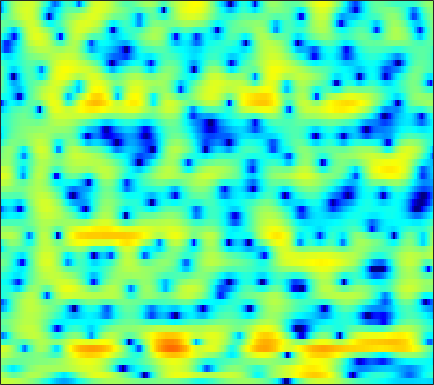

Data behind this chart, as committed beside it:
3.0727, 3.0808, 3.0621, 3.006, 2.936, 2.8086, 2.6471, 2.5077, 2.2943, 2.0441, 1.7396, 1.4905, 1.1113, 0.67094, 0.29276, -0.27439, -0.87812, -1.3991, -2.1625, -2.9917, -3.8941, -4.6072, -5.5988, -6.6097
2.194, 1.615, 0.7697, -0.07131, -0.631, -1.153, -1.296, -1.14, -0.6639, -0.02871, 0.6163, 1.052, 1.542, 1.893, 2.06, 2.16, 2.112, 1.982, 1.689, 1.253, 0.6803, 0.1626, -0.6419, -1.587
-1.133, -1.969, -3.276, -4.715, -5.768, -6.762, -6.807, -6.216, -4.988, -3.647, -2.424, -1.628, -0.7415, -0.02785, 0.4013, 0.8494, 1.182, 1.366, 1.53, 1.62, 1.656, 1.656, 1.635, 1.602
0.2825, 0.03422, -0.306, -0.6382, -0.8601, -1.094, -1.234, -1.28, -1.271, -1.185, -1.038, -0.908, -0.7197, -0.5308, -0.4006, -0.2447, -0.1138, -0.03091, 0.0479, 0.1001, 0.1353, 0.1578, 0.2051, 0.281
2.811, 2.583, 2.238, 1.826, 1.488, 1.006, 0.4929, 0.1134, -0.3479, -0.7241, -0.9593, -1.027, -0.9697, -0.7827, -0.5939, -0.3338, -0.1262, -0.0448, -0.06743, -0.2492, -0.6268, -1.028, -1.689, -2.402
3.983, 3.729, 3.325, 2.774, 2.274, 1.415, 0.2323, -0.936, -3.062, -6.192, -10.64, -12.72, -8.9, -4.829, -2.673, -0.6504, 0.6654, 1.298, 1.713, 1.707, 1.28, 0.6532, -0.6377, -2.552
-3.284, -3.591, -3.384, -2.756, -2.233, -1.719, -1.481, -1.5, -1.759, -2.162, -2.425, -2.351, -1.797, -0.8971, -0.1456, 0.7696, 1.464, 1.816, 2.05, 2.052, 1.853, 1.592, 1.142, 0.6878
-10.74, -12.02, -9.587, -6.189, -4.17, -2.156, -0.709, 0.1041, 0.9289, 1.534, 1.995, 2.273, 2.578, 2.807, 2.924, 2.982, 2.897, 2.721, 2.329, 1.731, 0.9261, 0.1863, -0.9517, -2.183
-1.99, -1.87, -1.517, -0.9767, -0.4868, 0.2156, 0.9072, 1.383, 1.939, 2.402, 2.756, 2.948, 3.099, 3.128, 3.06, 2.837, 2.444, 2.034, 1.3, 0.312, -0.9758, -2.173, -4.205, -6.961
-1.307, -1.136, -0.8329, -0.4459, -0.1141, 0.3609, 0.8419, 1.192, 1.624, 1.99, 2.279, 2.431, 2.544, 2.55, 2.47, 2.253, 1.902, 1.546, 0.9404, 0.1917, -0.703, -1.451, -2.546, -3.668
-3.278, -3.094, -2.655, -2.057, -1.527, -0.7942, -0.06555, 0.4433, 1.059, 1.583, 1.992, 2.229, 2.434, 2.522, 2.508, 2.392, 2.16, 1.909, 1.491, 0.9835, 0.3977, -0.08544, -0.7592, -1.466
-10.18, -9.842, -8.133, -5.991, -4.492, -2.757, -1.318, -0.411, 0.5937, 1.389, 1.995, 2.337, 2.65, 2.802, 2.814, 2.717, 2.496, 2.267, 1.889, 1.46, 0.9997, 0.6475, 0.1769, -0.3016
-13.64, -13.08, -9.97, -6.901, -5.045, -3.068, -1.5, -0.5337, 0.5342, 1.384, 2.041, 2.412, 2.737, 2.868, 2.838, 2.602, 2.156, 1.694, 0.9365, 0.1107, -0.5995, -0.9596, -1.113, -0.9525
-4.711, -4.501, -4.023, -3.404, -2.901, -2.243, -1.589, -1.097, -0.41, 0.3136, 1.042, 1.535, 2.07, 2.385, 2.446, 2.2, 1.527, 0.6697, -1.117, -3.992, -8.919, -14.79, -11.27, -5.216
-4.892, -4.579, -4.474, -4.718, -5.145, -6.002, -7.112, -7.831, -7.916, -6.549, -4.49, -3.01, -1.353, -0.1395, 0.4825, 0.9518, 1.01, 0.7913, 0.1965, -0.6608, -1.466, -1.735, -1.358, -0.2373
-5.576, -5.463, -5.702, -6.393, -7.272, -9.055, -11.72, -14.42, -16.44, -12.98, -8.983, -6.676, -4.3, -2.522, -1.495, -0.4372, 0.3244, 0.7369, 1.136, 1.408, 1.629, 1.812, 2.106, 2.448
-3.886, -4.065, -4.446, -5.009, -5.506, -6.223, -6.862, -7.186, -7.255, -6.825, -5.964, -5.131, -3.911, -2.684, -1.801, -0.7171, 0.2112, 0.82, 1.486, 2.019, 2.422, 2.642, 2.851, 2.966
-1.663, -2, -2.546, -3.196, -3.763, -4.591, -5.455, -6.069, -6.696, -6.892, -6.499, -5.806, -4.509, -3.064, -1.97, -0.6091, 0.5734, 1.326, 2.14, 2.755, 3.178, 3.363, 3.426, 3.292
-0.3337, -0.6937, -1.281, -2.042, -2.77, -4.05, -5.821, -7.63, -11.2, -17.18, -17.73, -12.35, -7.473, -4.178, -2.329, -0.3845, 1.129, 2.027, 2.972, 3.634, 4.024, 4.152, 4.091, 3.742
-1.998, -1.984, -2, -2.191, -2.498, -3.162, -4.13, -5.06, -6.385, -7.345, -7.256, -6.371, -4.667, -2.846, -1.576, -0.104, 1.145, 1.921, 2.763, 3.366, 3.712, 3.812, 3.736, 3.406
-7.229, -5.353, -3.607, -2.54, -2.099, -1.871, -1.949, -2.137, -2.467, -2.764, -2.927, -2.887, -2.606, -2.04, -1.463, -0.5449, 0.4165, 1.098, 1.871, 2.436, 2.785, 2.88, 2.806, 2.537
-3.98, -2.57, -1.074, -0.0833, 0.3733, 0.6335, 0.5419, 0.2675, -0.3606, -1.311, -2.544, -3.624, -4.943, -5.392, -4.713, -2.917, -0.9963, 0.2493, 1.507, 2.295, 2.653, 2.636, 2.254, 1.53
1.766, 1.938, 2.199, 2.386, 2.435, 2.341, 2.009, 1.57, 0.6826, -0.6558, -2.632, -4.774, -8.982, -12.88, -9.894, -4.897, -1.617, 0.06718, 1.575, 2.429, 2.648, 2.425, 1.534, -0.1884
0.625, 0.6047, 0.5885, 0.5659, 0.5121, 0.3744, 0.1429, -0.1032, -0.5352, -1.061, -1.641, -2.038, -2.386, -2.339, -1.978, -1.161, -0.1926, 0.5022, 1.246, 1.71, 1.841, 1.706, 1.223, 0.3995
-2.945, -2.907, -2.813, -2.729, -2.683, -2.679, -2.714, -2.741, -2.733, -2.641, -2.433, -2.188, -1.748, -1.187, -0.7045, -0.03692, 0.6245, 1.076, 1.592, 1.943, 2.138, 2.165, 2.074, 1.866
-8.374, -7.708, -6.861, -6.296, -6.097, -6.102, -6.352, -6.585, -6.708, -6.348, -5.405, -4.455, -3.071, -1.733, -0.8094, 0.2822, 1.198, 1.764, 2.363, 2.789, 3.047, 3.137, 3.127, 2.998
-14.71, -11.47, -9.084, -7.956, -7.76, -8.291, -9.888, -12.11, -17.59, -20.05, -12.13, -8.311, -4.805, -2.304, -0.8576, 0.662, 1.82, 2.495, 3.159, 3.604, 3.837, 3.889, 3.803, 3.547
-6.92, -6.397, -5.748, -5.391, -5.376, -5.743, -6.519, -7.253, -8.024, -7.78, -6.248, -4.713, -2.671, -0.9022, 0.218, 1.45, 2.4, 2.942, 3.466, 3.757, 3.842, 3.771, 3.51, 3.051
-2.159, -2.087, -2.013, -2, -2.041, -2.153, -2.286, -2.343, -2.299, -2.041, -1.543, -1.033, -0.2524, 0.5622, 1.141, 1.83, 2.374, 2.674, 2.924, 2.974, 2.838, 2.604, 2.128, 1.47
0.6088, 0.611, 0.5399, 0.3948, 0.2386, 0.00199, -0.2427, -0.4017, -0.5387, -0.5453, -0.3926, -0.1691, 0.2419, 0.7393, 1.123, 1.579, 1.929, 2.086, 2.123, 1.953, 1.564, 1.136, 0.3922, -0.4976
2.934, 2.857, 2.625, 2.239, 1.851, 1.201, 0.4261, -0.2086, -1.019, -1.626, -1.817, -1.629, -0.9949, -0.1554, 0.4913, 1.234, 1.759, 1.971, 1.974, 1.648, 0.9464, 0.1805, -1.163, -2.812
4.475, 4.366, 4.033, 3.445, 2.814, 1.658, 0.06553, -1.499, -4.307, -8.154, -11.22, -9.398, -5.351, -2.306, -0.6522, 0.9513, 1.972, 2.41, 2.594, 2.29, 1.476, 0.4635, -1.537, -4.648
3.074, 3.133, 2.965, 2.491, 1.906, 0.796, -0.7145, -2.131, -4.412, -6.859, -8.171, -7.485, -5.233, -2.872, -1.396, 0.187, 1.325, 1.89, 2.285, 2.247, 1.829, 1.24, 0.1591, -1.185
0.4772, 0.8936, 1.104, 0.9301, 0.5718, -0.1977, -1.268, -2.211, -3.478, -4.536, -5.034, -4.905, -4.085, -2.801, -1.726, -0.3845, 0.7219, 1.356, 1.897, 2.106, 2.01, 1.772, 1.29, 0.7201
-0.3696, 0.2557, 0.7209, 0.7807, 0.5598, -0.1111, -1.268, -2.486, -4.731, -7.877, -11.35, -11.41, -7.726, -4.179, -2.125, -0.05904, 1.404, 2.17, 2.806, 3.058, 2.931, 2.634, 1.976, 1.105
-0.977, -0.2779, 0.4178, 0.798, 0.8334, 0.526, -0.208, -1.088, -2.743, -4.88, -6.713, -6.638, -4.454, -1.866, -0.2113, 1.508, 2.734, 3.344, 3.802, 3.85, 3.49, 2.92, 1.717, -0.1308
-4.521, -3.325, -2.046, -1.136, -0.6746, -0.3241, -0.2323, -0.3049, -0.4925, -0.6532, -0.6549, -0.4689, 0.03727, 0.7411, 1.312, 2.016, 2.563, 2.851, 3.019, 2.912, 2.514, 1.99, 0.9715, -0.4664
-7.346, -5.752, -4.125, -2.913, -2.204, -1.476, -0.9564, -0.6561, -0.3468, -0.09463, 0.1545, 0.3578, 0.6506, 0.9692, 1.2, 1.489, 1.718, 1.841, 1.909, 1.861, 1.672, 1.448, 1.031, 0.5178
-6.357, -5.424, -4.31, -3.344, -2.722, -2.016, -1.435, -1.068, -0.6671, -0.3502, -0.08842, 0.0728, 0.2547, 0.4029, 0.4989, 0.6113, 0.7249, 0.7972, 0.8999, 1.002, 1.085, 1.133, 1.165, 1.163
-4.872, -4.438, -3.813, -3.172, -2.712, -2.141, -1.638, -1.318, -0.9647, -0.69, -0.5161, -0.4507, -0.4317, -0.5049, -0.5884, -0.7183, -0.8037, -0.8009, -0.6386, -0.3079, 0.1645, 0.5511, 1.064, 1.519
-4.686, -4.489, -4.024, -3.437, -2.964, -2.389, -1.891, -1.582, -1.243, -1.01, -0.9045, -0.9179, -1.112, -1.528, -2.017, -2.909, -3.925, -4.471, -4.437, -3.344, -1.71, -0.5043, 0.897, 1.981
-8.429, -8.002, -6.57, -5.121, -4.27, -3.453, -2.925, -2.637, -2.321, -2.03, -1.727, -1.562, -1.569, -1.963, -2.673, -4.412, -7.82, -13.01, -22.29, -8.266, -2.983, -0.4943, 1.759, 3.218
-17.28, -13.38, -8.968, -6.797, -6.042, -5.814, -6.295, -6.912, -7.538, -7.047, -5.545, -4.296, -2.875, -1.996, -1.669, -1.616, -1.832, -1.905, -1.458, -0.2382, 1.368, 2.527, 3.788, 4.633
-4.479, -5.034, -5.501, -5.956, -6.502, -7.81, -10.11, -13.06, -20.64, -19.25, -11.25, -7.871, -4.867, -2.833, -1.703, -0.595, 0.2762, 0.8531, 1.616, 2.403, 3.159, 3.677, 4.224, 4.531
-1.981, -2.917, -4.161, -5.392, -6.309, -7.505, -8.565, -9.135, -9.417, -8.764, -7.371, -6.1, -4.418, -2.934, -2.001, -0.9476, -0.06955, 0.5142, 1.222, 1.899, 2.542, 2.98, 3.465, 3.773
-1.196, -2.424, -4.253, -6.267, -7.79, -9.4, -9.985, -9.623, -8.5, -7.088, -5.706, -4.742, -3.601, -2.683, -2.16, -1.632, -1.26, -1.025, -0.6547, -0.0978, 0.6955, 1.376, 2.297, 3.096
-0.7739, -2.197, -4.583, -7.819, -11.32, -20.08, -23.99, -15.03, -9.876, -6.927, -4.955, -3.899, -2.973, -2.507, -2.455, -2.855, -3.819, -4.889, -6.318, -6.317, -4.197, -2.165, 0.2332, 2.107
-1.093, -2.152, -3.717, -5.434, -6.691, -7.923, -8.152, -7.603, -6.327, -4.966, -3.802, -3.131, -2.549, -2.398, -2.604, -3.422, -5.037, -7.013, -10.93, -12.47, -7.51, -4.196, -1.008, 1.245
-2.653, -3.353, -4.215, -4.912, -5.256, -5.468, -5.347, -5.056, -4.449, -3.749, -3.052, -2.595, -2.112, -1.849, -1.806, -1.943, -2.24, -2.502, -2.657, -2.386, -1.598, -0.7732, 0.4232, 1.557
-5.34, -6.207, -7.08, -7.423, -7.341, -6.867, -6.123, -5.464, -4.521, -3.571, -2.67, -2.067, -1.374, -0.8053, -0.4752, -0.133, 0.1119, 0.2616, 0.4667, 0.7143, 1.019, 1.281, 1.651, 2.018
-9.28, -11.94, -15.14, -15.05, -13.2, -10.59, -8.397, -6.97, -5.288, -3.745, -2.374, -1.452, -0.3869, 0.4983, 1.043, 1.613, 2.019, 2.241, 2.415, 2.492, 2.476, 2.406, 2.24, 1.996
-8.696, -11.75, -15.82, -16.11, -14.37, -12.11, -10.09, -8.528, -6.315, -4.117, -2.109, -0.7788, 0.7252, 1.9, 2.588, 3.263, 3.691, 3.86, 3.899, 3.73, 3.359, 2.945, 2.196, 1.202
-3.626, -5.148, -7.171, -9.255, -11.05, -14.33, -17.79, -15.05, -9.225, -4.989, -1.908, -0.1402, 1.662, 2.961, 3.66, 4.27, 4.566, 4.588, 4.4, 3.959, 3.28, 2.607, 1.466, -0.03843
-1.068, -2.043, -3.448, -5.037, -6.393, -8.197, -8.991, -8.043, -5.383, -2.647, -0.3694, 0.9956, 2.387, 3.341, 3.792, 4.067, 3.989, 3.73, 3.134, 2.323, 1.363, 0.5864, -0.4614, -1.504
-0.8439, -1.176, -1.536, -1.784, -1.883, -1.817, -1.455, -0.9709, -0.07425, 0.9519, 1.947, 2.574, 3.206, 3.548, 3.583, 3.326, 2.685, 1.962, 0.6406, -1.039, -2.936, -4.277, -5.528, -5.779
-3.619, -3.137, -2.275, -1.354, -0.6724, 0.1679, 0.9574, 1.529, 2.248, 2.899, 3.422, 3.703, 3.883, 3.798, 3.531, 2.858, 1.784, 0.6415, -1.387, -4.246, -8.465, -13.49, -32.52, -15.66
-11.51, -8.318, -5.022, -2.632, -1.242, 0.2306, 1.383, 2.091, 2.856, 3.439, 3.836, 4.021, 4.077, 3.886, 3.564, 2.863, 1.812, 0.7628, -0.9982, -3.17, -5.648, -7.466, -9.253, -9.701
-10.27, -7.684, -4.698, -2.44, -1.135, 0.2173, 1.254, 1.872, 2.538, 3.059, 3.464, 3.674, 3.82, 3.778, 3.599, 3.139, 2.394, 1.66, 0.4058, -1.137, -2.95, -4.483, -6.76, -9.438
